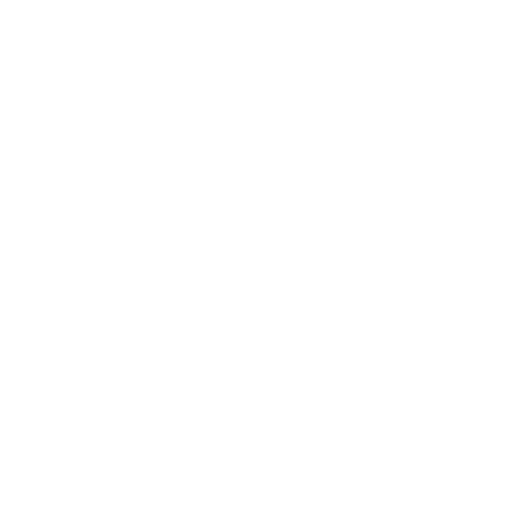
t = 0.00 s
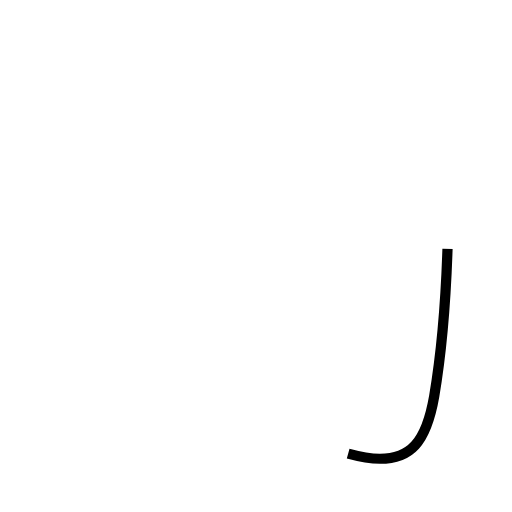
t = 0.80 s
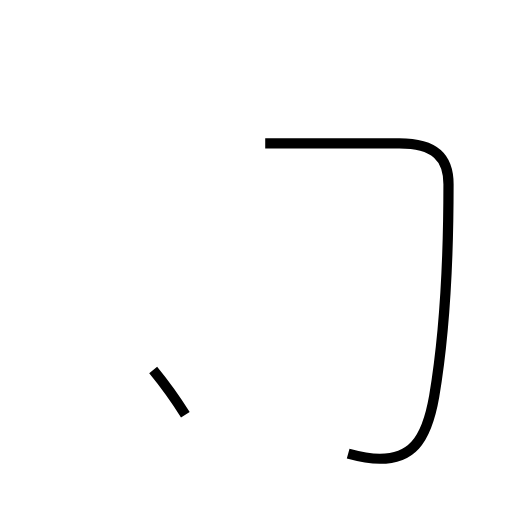
t = 1.76 s
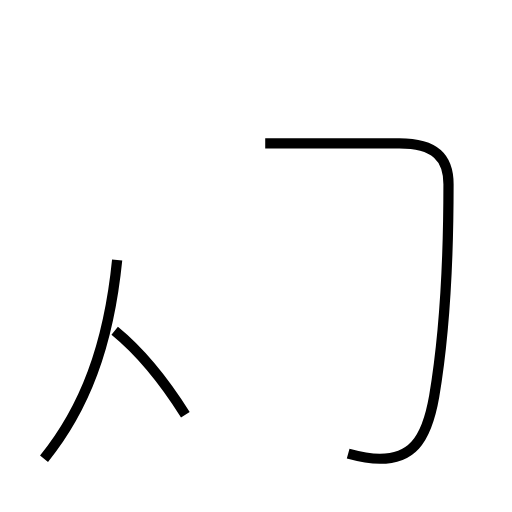
t = 2.55 s
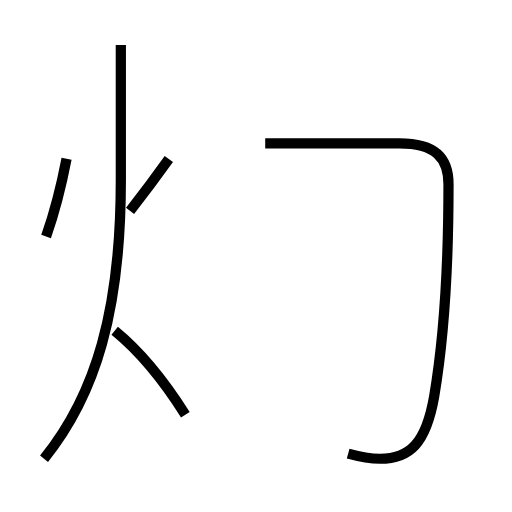
t = 3.61 s
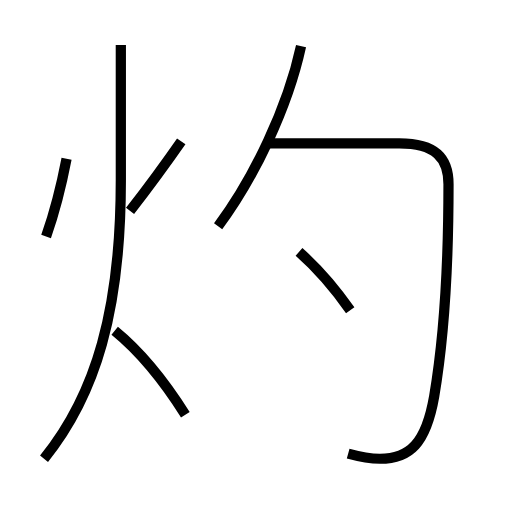
t = 4.48 s

The animated SVG that drew these frames (rendered in a browser with its animation timeline set to each time). Animation: 7 SMIL elements (animate=7); one cycle of 4.48 s.

<?xml version='1.0' encoding='utf-8'?>
<svg viewBox="0.0 -6.0 50.0 50.0" version="1.1" xmlns="http://www.w3.org/2000/svg"><rect x="-1000" y="-1000" width="2000" height="2000" stroke="white" fill="white" /><g style="fill:none;stroke:#000000;stroke-width:1"><path d="M 34.0 0.3 C 35.1 0.6 36.1 0.8 37.1 0.8 C 40.0 0.8 41.6 -0.7 42.4 -5.3 C 43.4 -11.2 43.8 -18.3 43.8 -26.0 C 43.8 -28.6 42.5 -30.0 39.0 -30.0 L 25.9 -30.0 " transform="translate(0.0 38.0)" stroke-dasharray="53.216734929599696" stroke-dashoffset="53.216734929599696"><animate attributeName="stroke-dashoffset" from="53.216734929599696" to="0" dur="1.5965020478879908s" begin="0s" fill="freeze" /></path><path d="M 18.1 -3.5 C 16.4 -6.2 13.9 -9.5 11.2 -11.7 " transform="translate(0.0 38.0)" stroke-dasharray="10.76010829221718" stroke-dashoffset="10.76010829221718"><animate attributeName="stroke-dashoffset" from="10.76010829221718" to="0" dur="0.32280324876651534s" begin="1.5965020478879908s" fill="freeze" /></path><path d="M 4.3 0.8 C 9.4 -5.5 11.8 -13.8 11.8 -26.4 L 11.8 -39.6 " transform="translate(0.0 38.0)" stroke-dasharray="41.99104237199043" stroke-dashoffset="41.99104237199043"><animate attributeName="stroke-dashoffset" from="41.99104237199043" to="0" dur="1.2597312711597128s" begin="1.919305296654506s" fill="freeze" /></path><path d="M 4.5 -20.9 C 5.2 -22.9 6.0 -25.9 6.5 -28.5 " transform="translate(0.0 38.0)" stroke-dasharray="7.864721964006798" stroke-dashoffset="7.864721964006798"><animate attributeName="stroke-dashoffset" from="7.864721964006798" to="0" dur="0.23594165892020394s" begin="3.1790365678142187s" fill="freeze" /></path><path d="M 12.7 -23.4 C 14.4 -25.6 16.1 -27.9 17.7 -30.2 " transform="translate(0.0 38.0)" stroke-dasharray="8.441251553346193" stroke-dashoffset="8.441251553346193"><animate attributeName="stroke-dashoffset" from="8.441251553346193" to="0" dur="0.2532375466003858s" begin="3.414978226734423s" fill="freeze" /></path><path d="M 34.2 -13.7 C 32.8 -15.7 30.9 -17.9 29.2 -19.4 " transform="translate(0.0 38.0)" stroke-dasharray="7.59796594065894" stroke-dashoffset="7.59796594065894"><animate attributeName="stroke-dashoffset" from="7.59796594065894" to="0" dur="0.2279389782197682s" begin="3.6682157733348086s" fill="freeze" /></path><path d="M 21.3 -21.9 C 24.8 -26.6 28.1 -33.5 29.4 -39.5" transform="translate(0.0 38.0)" stroke-dasharray="19.5037407068819" stroke-dashoffset="19.5037407068819"><animate attributeName="stroke-dashoffset" from="19.5037407068819" to="0" dur="0.585112221206457s" begin="3.896154751554577s" fill="freeze" /></path></g></svg>
